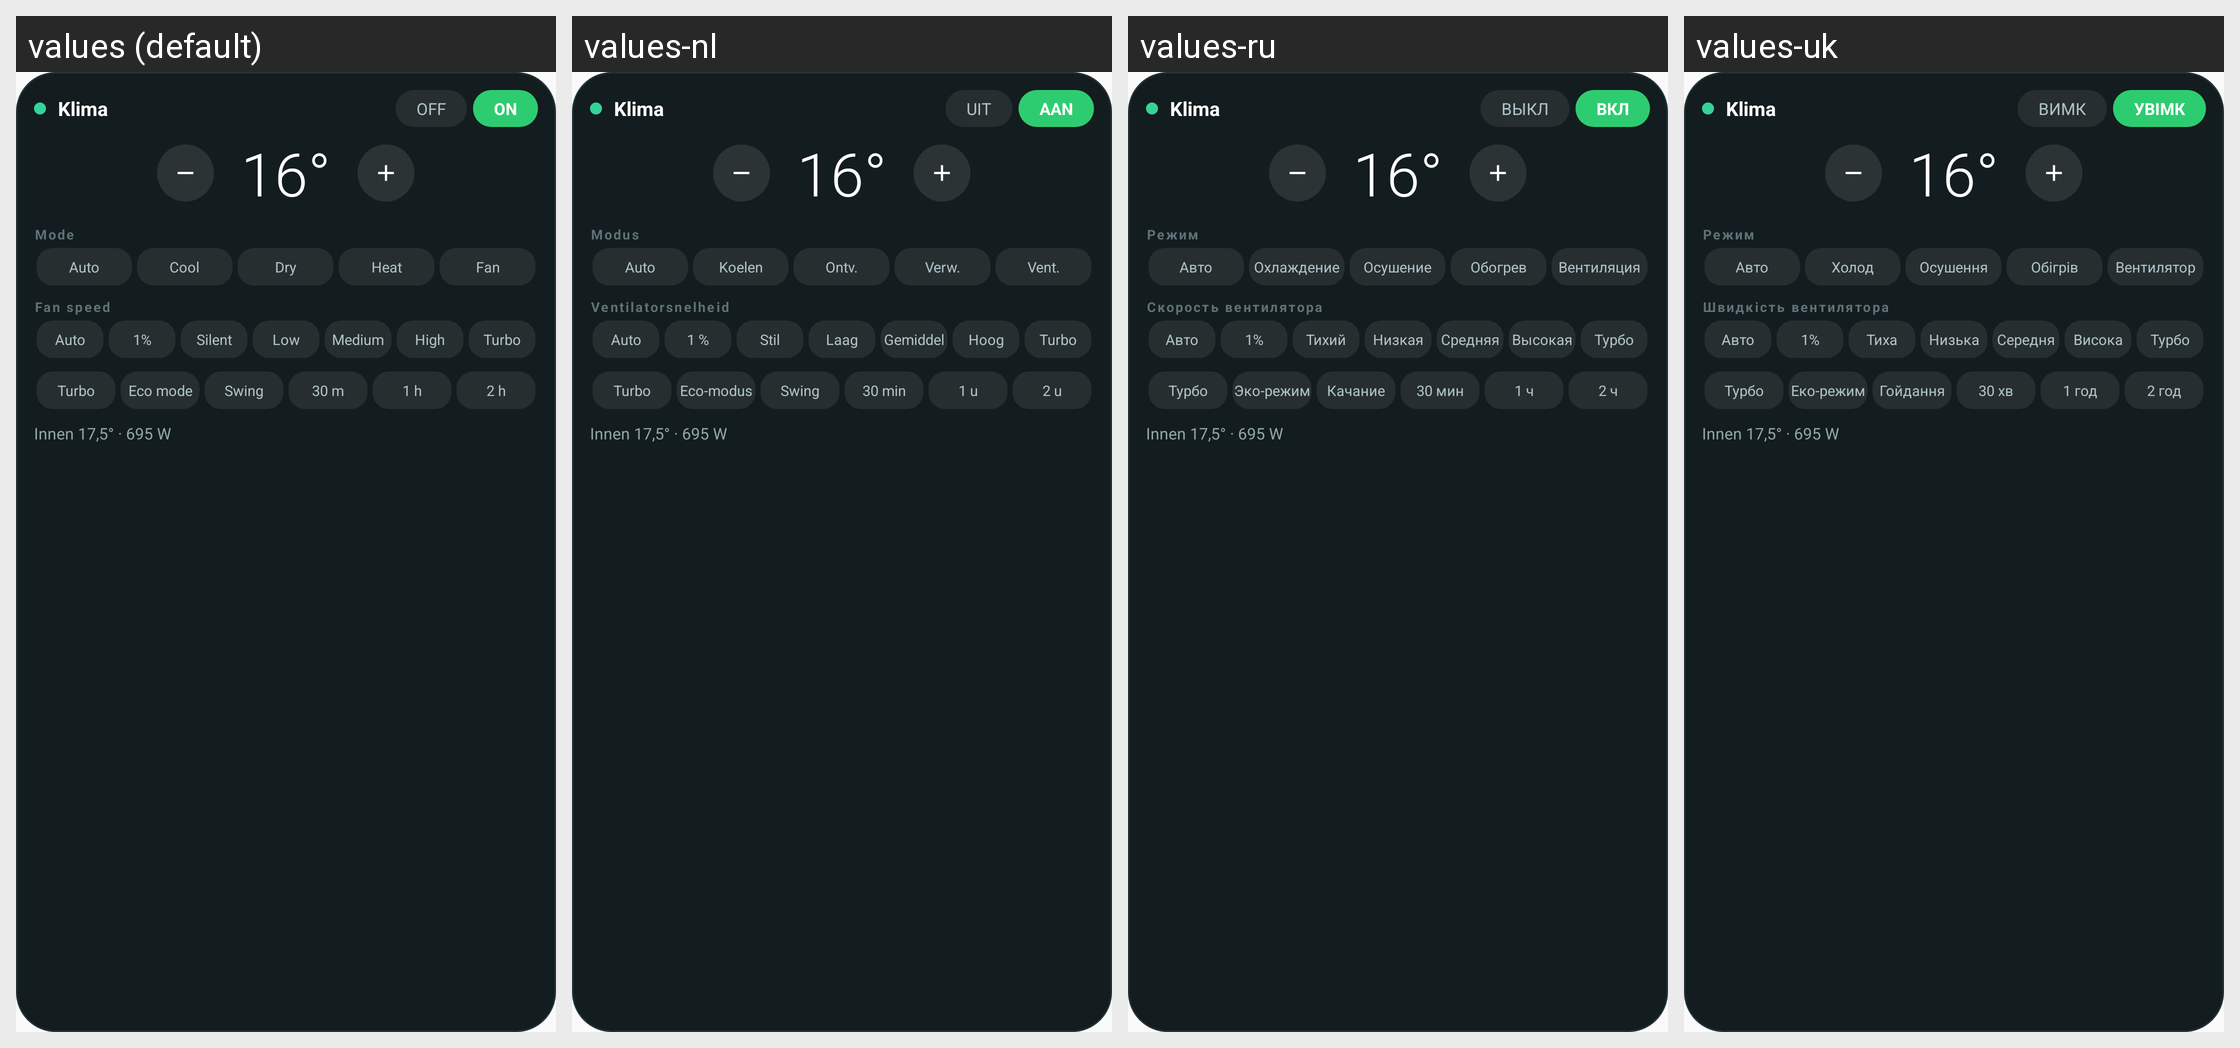

Locale-by-locale string values for the Android screen shown in this grid:
Android screen res/layout/widget_ac.xml rendered under 4 locales, left to right: values (default), values-nl, values-ru, values-uk. Device: Nexus 5 (rendered at 1080×1920; each locale shown at half size, 540×960, under a caption strip naming it); theme Theme.MideaControl.
Other locales in the repository, not shown: values-ca, values-cs, values-da, values-de, values-el, values-es, values-fi, values-fr, values-hr, values-hu, values-it, values-nb, values-pl, values-pt, values-ro, values-sk, values-sv, values-tr.
Strings drawn on this screen, with the default value and each locale's value (text and hints the layout hard-codes, and strings that could not be matched under every locale, appear in the picture but are not listed):

state_off
  values: OFF
  values-nl: UIT
  values-ru: ВЫКЛ
  values-uk: ВИМК

state_on
  values: ON
  values-nl: AAN
  values-ru: ВКЛ
  values-uk: УВІМК

section_mode
  values: Mode
  values-nl: Modus
  values-ru: Режим
  values-uk: Режим

mode_auto
  values: Auto
  values-nl: Auto
  values-ru: Авто
  values-uk: Авто

mode_cool
  values: Cool
  values-nl: Koelen
  values-ru: Охлаждение
  values-uk: Холод

mode_dry
  values: Dry
  values-nl: Ontv.
  values-ru: Осушение
  values-uk: Осушення

mode_heat
  values: Heat
  values-nl: Verw.
  values-ru: Обогрев
  values-uk: Обігрів

mode_fan
  values: Fan
  values-nl: Vent.
  values-ru: Вентиляция
  values-uk: Вентилятор

section_fan
  values: Fan speed
  values-nl: Ventilatorsnelheid
  values-ru: Скорость вентилятора
  values-uk: Швидкість вентилятора

fan_auto
  values: Auto
  values-nl: Auto
  values-ru: Авто
  values-uk: Авто

fan_min
  values: 1%
  values-nl: 1 %
  values-ru: 1%
  values-uk: 1%

fan_silent
  values: Silent
  values-nl: Stil
  values-ru: Тихий
  values-uk: Тиха

fan_low
  values: Low
  values-nl: Laag
  values-ru: Низкая
  values-uk: Низька

fan_medium
  values: Medium
  values-nl: Gemiddeld
  values-ru: Средняя
  values-uk: Середня

fan_high
  values: High
  values-nl: Hoog
  values-ru: Высокая
  values-uk: Висока

fan_turbo
  values: Turbo
  values-nl: Turbo
  values-ru: Турбо
  values-uk: Турбо

option_turbo
  values: Turbo
  values-nl: Turbo
  values-ru: Турбо
  values-uk: Турбо

option_eco
  values: Eco mode
  values-nl: Eco-modus
  values-ru: Эко-режим
  values-uk: Еко-режим

option_swing
  values: Swing (louvers)
  values-nl: Swing (lamellen)
  values-ru: Качание (жалюзи)
  values-uk: Гойдання (жалюзі)

widget_sleep_30
  values: 30 m
  values-nl: 30 min
  values-ru: 30 мин
  values-uk: 30 хв

widget_sleep_60
  values: 1 h
  values-nl: 1 u
  values-ru: 1 ч
  values-uk: 1 год

widget_sleep_120
  values: 2 h
  values-nl: 2 u
  values-ru: 2 ч
  values-uk: 2 год
